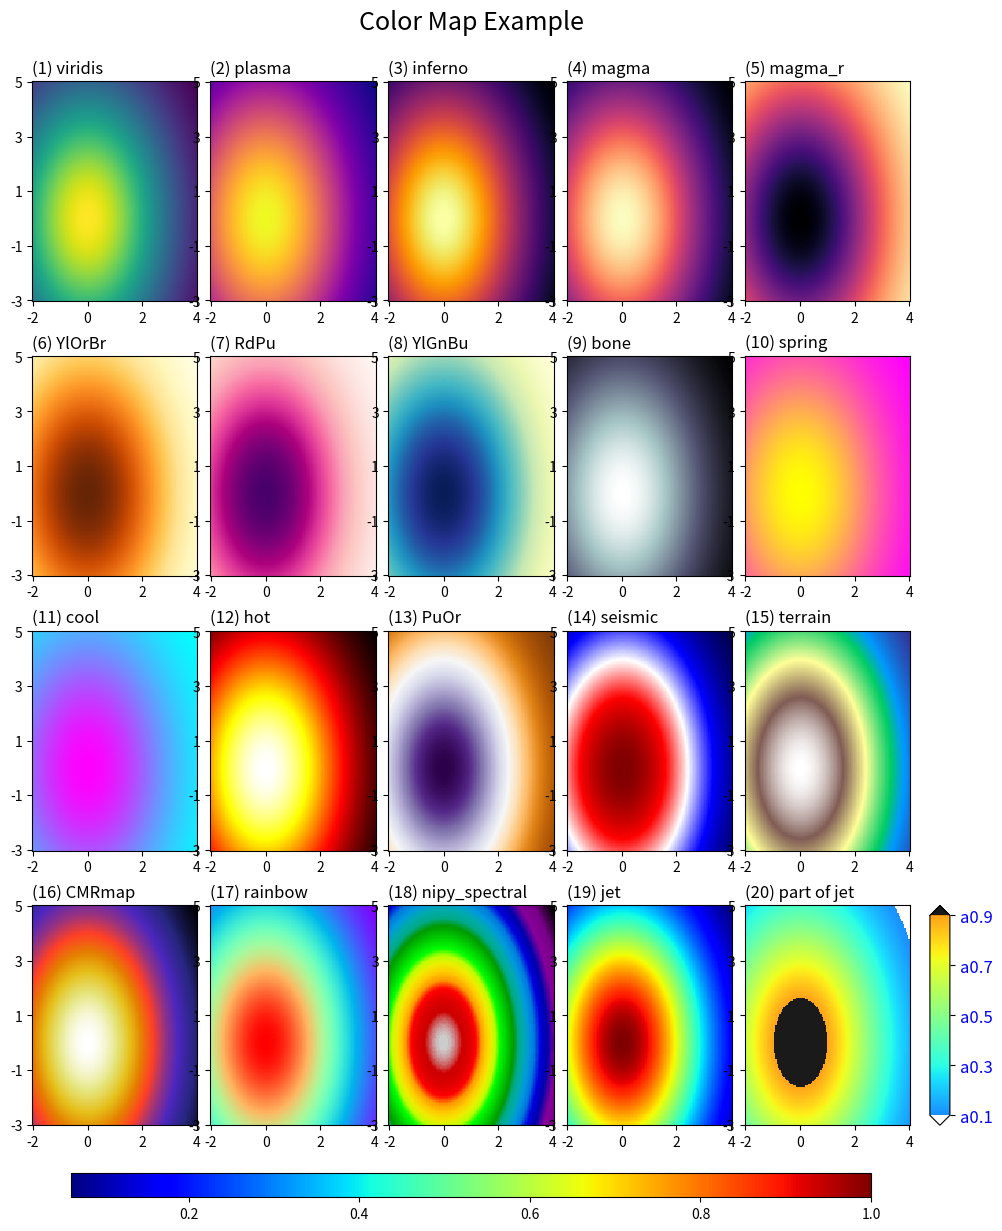

Generate this figure with matplotlib:
'''
Matplotlib Basic_Lv2(5)
:

[redacted]

---
Reference:
### Color Map Reference
https://matplotlib.org/examples/color/colormaps_reference.html

### Color Map Guide
https://matplotlib.org/users/colormaps.html#choosing-colormaps

### Other references
Stauffer, R., G. J. Mayr, M. Dabernig, and A. Zeileis, 2015: Somewhere Over the Rainbow: How to Make Effective Use of Colors in Meteorological Visualizations. Bull. Amer. Meteor. Soc., 96, 203–216, https://doi.org/10.1175/BAMS-D-13-00155.1.
Tips for designing scientific figures for color blind readers[https://www.somersault1824.com/tips-for-designing-scientific-figures-for-color-blind-readers/]
http://hclwizard.org/hclwizard/
'''

import numpy as np
import matplotlib.pyplot as plt
import matplotlib.colors as cls
#from matplotlib.ticker import AutoMinorLocator, MultipleLocator

def draw_colorbar(ax,pic1,type='vertical',size='panel',gap=0.06,width=0.02,extend='neither'):
    '''
    Type: 'horizontal' or 'vertical'
    Size: 'page' or 'panel'
    Gap: gap between panel(axis) and colorbar
    Extend: 'both', 'min', 'max', 'neither'
    '''
    pos1=ax.get_position().bounds  ##<= (left,bottom,width,height)
    if type.lower()=='vertical' and size.lower()=='page':
        cb_ax =fig.add_axes([pos1[0]+pos1[2]+gap,0.1,width,0.8])  ##<= (left,bottom,width,height)
    elif type.lower()=='vertical' and size.lower()=='panel':
        cb_ax =fig.add_axes([pos1[0]+pos1[2]+gap,pos1[1],width,pos1[3]])  ##<= (left,bottom,width,height)
    elif type.lower()=='horizontal' and size.lower()=='page':
        cb_ax =fig.add_axes([0.1,pos1[1]-gap,0.8,width])  ##<= (left,bottom,width,height)
    elif type.lower()=='horizontal' and size.lower()=='panel':
        cb_ax =fig.add_axes([pos1[0],pos1[1]-gap,pos1[2],width])  ##<= (left,bottom,width,height)
    else:
        print('Error: Options are incorrect:',type,size)
        return

    cbar=fig.colorbar(pic1,cax=cb_ax,extend=extend,orientation=type)  #,ticks=[0.01,0.1,1],format='%.2f')
    cbar.ax.tick_params(labelsize=10)
    return cbar



###--- Synthesizing data to be plotted ---###
xlin = np.linspace(-2,4,121)
ylin = np.linspace(-3,5,161)
X,Y = np.meshgrid(xlin,ylin)
Z = 1./(np.exp((X/3.)**2+(Y/5.)**2))
print(Z.min(), Z.max())

cmap_names=['viridis','plasma','inferno','magma','magma_r','YlOrBr', 'RdPu', 'YlGnBu', 'bone', 'spring', 'cool', 'hot', 'PuOr', 'seismic', 'terrain', 'CMRmap', 'rainbow', 'nipy_spectral', 'jet']

###--- Plotting Start ---###
##-- Page Setup --##
fig = plt.figure()            # Define "figure" instance
fig.set_size_inches(10,12)    # Physical page size in inches, (lx,ly)
suptit="Color Map Example"
fig.suptitle(suptit,fontsize=18)   # Title for the page
fig.subplots_adjust(left=0.05,right=0.95,bottom=0.05,top=0.92,wspace=-0.05,hspace=0.25)

##-- Plotting for axis1 --##
for i in range(20):
    ax = fig.add_subplot(4,5,i+1)   # subplot(# of rows, # of columns, indicater)

    if i<19:
        subtit='({}) {}'.format(i+1,cmap_names[i])
        pic1 = ax.imshow(Z,origin='lower',cmap=cmap_names[i],interpolation='nearest')
        if i==18:
            cb=draw_colorbar(ax,pic1,type='horizontal',size='page')

    else:
        subtit='({}) part of jet'.format(i+1)
        cm = plt.cm.get_cmap('jet',100)
        cmnew = cm(np.arange(100))[25:75,:]
        newcm = cls.LinearSegmentedColormap.from_list("middle_jet",cmnew)
        newcm.set_under("1.");newcm.set_over("0.")

        props = dict(vmin=0.1,vmax=.9,cmap=newcm,alpha=0.9,interpolation='nearest')
        pic1 = ax.imshow(Z,origin='lower',**props)

        cb= draw_colorbar(ax,pic1,type='vertical',size='panel',extend='both',gap=0.02)
        cb_yt= np.arange(0.1,1.,0.2)
        cb_ytl=["a{:.1f}".format(x) for x in cb_yt]
        cb.set_ticks(cb_yt)
        cb.ax.set_yticklabels(cb_ytl,size=12,color='b',stretch='semi-condensed')

    ax.set_title(subtit,fontsize=12,x=0.,ha='left')
    ax.set_xticks(np.linspace(0,len(xlin)-1,4))
    ax.set_xticklabels([-2,0,2,4])
    ax.set_yticks(np.linspace(0,len(ylin)-1,5))
    ax.set_yticklabels([-3,-1,1,3,5])
    ax.tick_params(axis='both',which='major',labelsize=10)



##-- Seeing or Saving Pic --##
plt.show()

#- If want to save to file
outdir = "../Pics/"
outfnm = outdir+"N05_color_control.png"
print(outfnm)
#fig.savefig(outfnm,dpi=100)   # dpi: pixels per inch
#fig.savefig(outfnm,dpi=100,bbox_inches='tight')   # dpi: pixels per inch

# Defalut: facecolor='w', edgecolor='w', transparent=False
